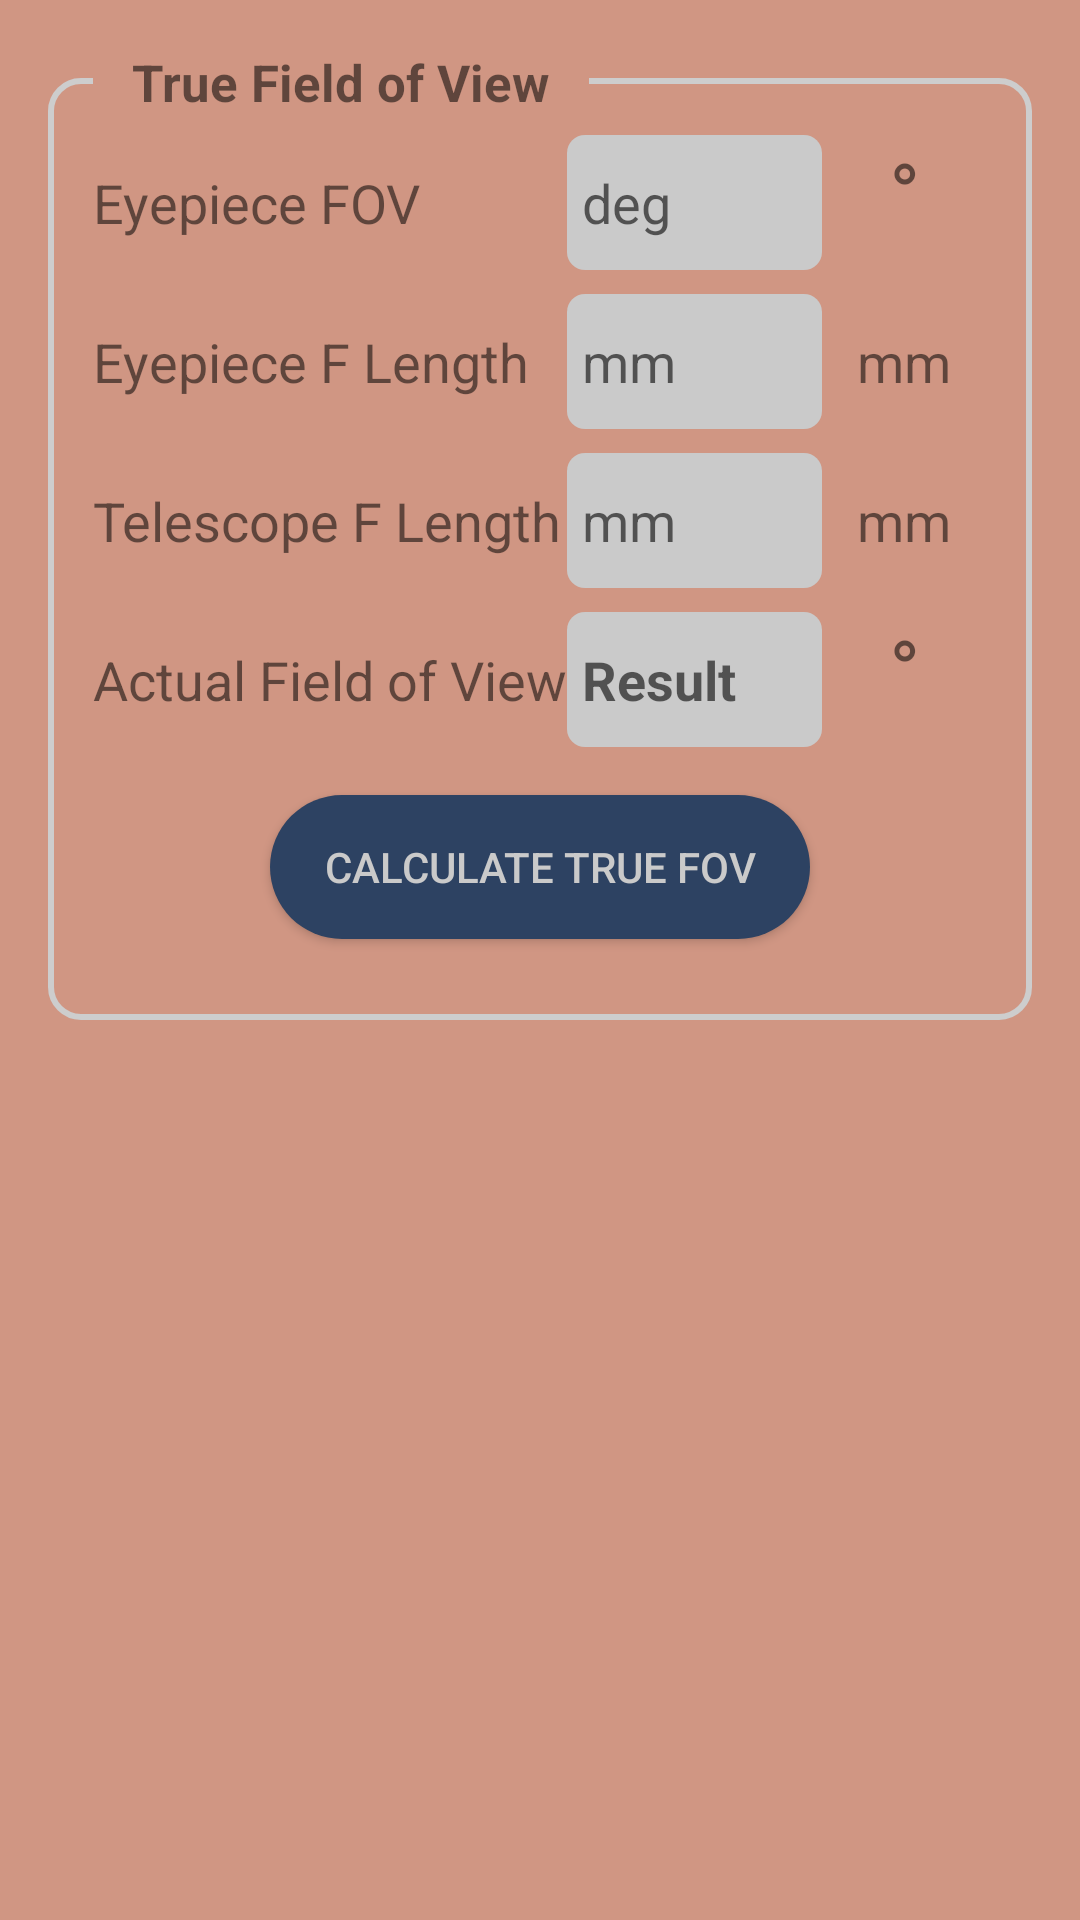

The Android layout XML behind this screen, and the referenced resources:
<!-- AndroidManifest.xml: application theme Theme.Stargazing -->
<!-- res/layout/field_of_view_calc.xml -->
<?xml version="1.0" encoding="utf-8"?>
<ScrollView xmlns:android="http://schemas.android.com/apk/res/android"
    xmlns:app="http://schemas.android.com/apk/res-auto"
    xmlns:tools="http://schemas.android.com/tools"
    android:orientation="vertical"
    android:layout_width="match_parent"
    android:layout_height="match_parent"
    android:padding="16dp"
    tools:context=".FieldOfViewCalc">


    <LinearLayout
        android:layout_width="match_parent"
        android:layout_height="wrap_content"
        android:orientation="vertical">

        <RelativeLayout
            android:layout_width="match_parent"
            android:layout_height="wrap_content"
            android:layout_marginBottom="20dp">

            <LinearLayout
                style="@style/BorderParam">

                <LinearLayout
                    style="@style/horizontalLinearLayoutParam">

                    <TextView
                        style="@style/TextParameter.Name"
                        android:text="Eyepiece FOV" />

                    <Space
                        style="@style/Spacing"/>

                    <EditText
                        style="@style/TextParameter.InputNumber"
                        android:id="@+id/et_eyepiece_fov"
                        android:hint="deg" />

                    <TextView
                        style="@style/TextParameter.Unit"
                        android:text="°"
                        android:textSize="28sp"/>

                </LinearLayout>

                <LinearLayout
                    style="@style/horizontalLinearLayoutParam">

                    <TextView
                        style="@style/TextParameter.Name"
                        android:text="Eyepiece F Length" />

                    <Space
                        style="@style/Spacing"/>

                    <EditText
                        style="@style/TextParameter.InputNumber"
                        android:id="@+id/et_eyepiece_focal_length1"
                        android:hint="mm" />

                    <TextView
                        style="@style/TextParameter.Unit"
                        android:text="mm" />

                </LinearLayout>

                <LinearLayout
                    style="@style/horizontalLinearLayoutParam" >

                    <TextView
                        style="@style/TextParameter.Name"
                        android:text="Telescope F Length" />

                    <Space
                        style="@style/Spacing" />

                    <EditText
                        style="@style/TextParameter.InputNumber"
                        android:id="@+id/et_telescope_focal_length1"
                        android:hint="mm" />

                    <TextView
                        style="@style/TextParameter.Unit"
                        android:text="mm" />

                </LinearLayout>

                <LinearLayout
                    style="@style/horizontalLinearLayoutParam" >

                    <TextView
                        style="@style/TextParameter.Name"
                        android:text="Actual Field of View" />

                    <Space
                        style="@style/Spacing" />

                    <EditText
                        style="@style/TextParameter.Result"
                        android:id="@+id/et_actual_fov" />

                    <TextView
                        style="@style/TextParameter.Unit"
                        android:text="°"
                        android:textSize="28sp"/>

                </LinearLayout>

                <Button
                    style="@style/ButtonParam"
                    android:id="@+id/btn_true_fov"
                    android:text="Calculate True FOV" />

            </LinearLayout>

            <TextView
                style="@style/TextSubTitle.Body"
                android:text="   True Field of View   " />

        </RelativeLayout>

    </LinearLayout>

</ScrollView>
<!-- resources referenced by this layout -->
<resources>
  <style name="BorderParam">
          <item name="android:layout_width">match_parent</item>
          <item name="android:layout_height">wrap_content</item>
          <item name="android:layout_marginTop">10dp</item>
          <item name="android:background">@drawable/border</item>
          <item name="android:orientation">vertical</item>
          <item name="android:padding">15dp</item>
      </style>
  <style name="ButtonParam">
          <item name="android:layout_width">180dp</item>
          <item name="android:layout_height">wrap_content</item>
          <item name="android:layout_marginTop">12dp</item>
          <item name="android:layout_marginBottom">12dp</item>
          <item name="android:layout_gravity">center</item>
          <item name="android:background">@drawable/cylindrical_button</item>
          <item name="android:textColor">@color/grey</item>
      </style>
  <style name="Spacing">
          <item name="android:layout_width">0dp</item>
          <item name="android:layout_height">match_parent</item>
          <item name="android:layout_weight">1</item>
      </style>
  <style name="TextParameter.Name">
          <item name="android:layout_width">wrap_content</item>
          <item name="android:layout_height">wrap_content</item>
      </style>
  <style name="TextParameter.Unit">
          <item name="android:layout_width">55dp</item>
          <item name="android:layout_height">wrap_content</item>
          <item name="android:textAlignment">center</item>
      </style>
  <style name="TextSubTitle.Body">
          <item name="android:layout_width">wrap_content</item>
          <item name="android:layout_height">wrap_content</item>
          <item name="android:layout_marginLeft">15dp</item>
          <item name="android:layout_alignParentTop">true</item>
          <item name="android:background">@color/blush</item>
      </style>
  <style name="horizontalLinearLayoutParam">
          <item name="android:layout_width">match_parent</item>
          <item name="android:layout_height">wrap_content</item>
          <item name="android:orientation">horizontal</item>
          <item name="android:layout_marginVertical">4dp</item>
      </style>
  <!-- drawable border (drawable) -->
  <?xml version="1.0" encoding="utf-8"?>
  <shape xmlns:android="http://schemas.android.com/apk/res/android">
      android:shape="rectangle" >
      <corners android:radius="10dp" />
      <stroke
          android:width="2dp"
          android:color="#cdcdcd" />
  </shape>
  <!-- drawable cylindrical_button (drawable) -->
  <?xml version="1.0" encoding="utf-8"?>
  <shape xmlns:android="http://schemas.android.com/apk/res/android"
      android:shape="rectangle">
  
      <corners
          android:radius="190dp"/>
      <solid
          android:color="@color/indigo"/>
  
  </shape>
  <color name="grey">#CACACA</color>
  <!-- drawable box_bg (drawable) -->
  <?xml version="1.0" encoding="utf-8"?>
  <shape xmlns:android="http://schemas.android.com/apk/res/android">
      <corners android:radius="6dp" />
      <solid android:color="@color/grey" />
      <size android:height="45dp" />
  </shape>
  <!-- drawable custom_cursor (drawable) -->
  <?xml version="1.0" encoding="utf-8"?>
  <shape xmlns:android="http://schemas.android.com/apk/res/android">
      <size android:width="2dp"/>
      <solid android:color="@color/red"/>
  </shape>
  <color name="blush">#D09683</color>
  <color name="taupe">#73605B</color>
  <color name="deep_purple">#363237</color>
  <color name="white">#FFFFFFFF</color>
  <color name="teal_200">#FF03DAC5</color>
  <color name="teal_700">#FF018786</color>
  <color name="black">#FF000000</color>
  <color name="indigo">#2D4262</color>
  <color name="red">#F80707</color>
</resources>
